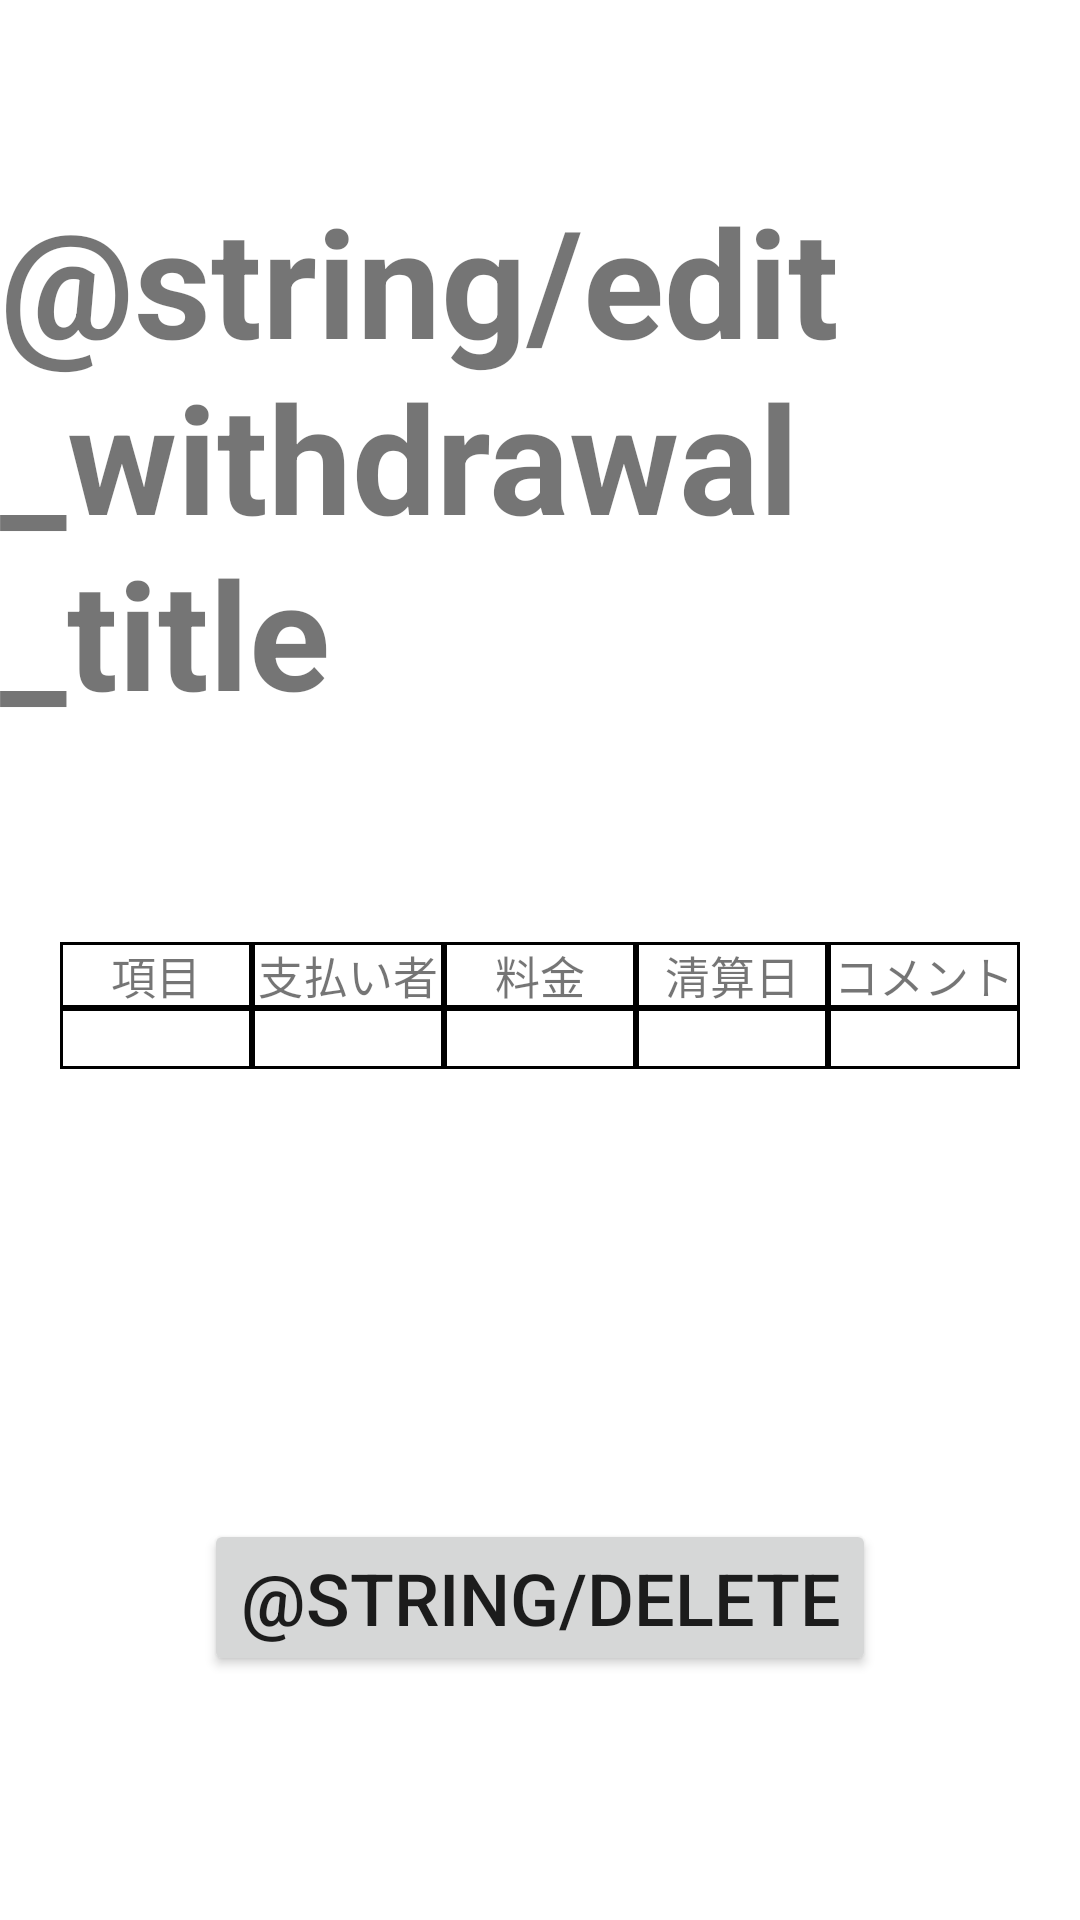

Produce the Android XML layout that renders to this screen, including the resource entries it uses.
<!-- AndroidManifest.xml: activity theme Theme.CommonAccountSystem.NoActionBar -->
<!-- res/layout/edit_withdrawal.xml -->
<?xml version="1.0" encoding="utf-8"?>
<RelativeLayout xmlns:android="http://schemas.android.com/apk/res/android"
    android:layout_width="match_parent"
    android:layout_height="match_parent">

    <TextView
        android:id="@+id/edit_withdrawal_title"
        android:layout_width="wrap_content"
        android:layout_height="wrap_content"
        android:textSize="50sp"
        android:textStyle="bold"
        android:text="@string/edit_withdrawal_title"
        android:layout_marginTop="60dp"
        android:layout_centerHorizontal="true" />

    <LinearLayout
        android:id="@+id/target_withdrawal"
        android:layout_width="match_parent"
        android:layout_height="wrap_content"
        android:paddingLeft="20dp"
        android:paddingRight="20dp"
        android:layout_below="@id/edit_withdrawal_title"
        android:layout_marginTop="70dp"
        android:orientation="vertical" >
        
        <LinearLayout
            android:layout_width="match_parent"
            android:layout_height="wrap_content" >
    
            <TextView
                android:id="@+id/withdrawal_item_title"
                android:layout_width="0dp"
                android:layout_height="wrap_content"
                android:layout_weight="1"
                android:text="@string/item"
                android:textSize="15sp"
                android:gravity="center"
                android:background="@drawable/grid_border" />

            <TextView
                android:id="@+id/withdrawal_payer_title"
                android:layout_width="0dp"
                android:layout_height="wrap_content"
                android:layout_weight="1"
                android:text="@string/payer"
                android:textSize="15sp"
                android:gravity="center"
                android:background="@drawable/grid_border" />

            <TextView
                android:id="@+id/withdrawal_price_title"
                android:layout_width="0dp"
                android:layout_height="wrap_content"
                android:layout_weight="1"
                android:text="@string/price"
                android:textSize="15sp"
                android:gravity="center"
                android:background="@drawable/grid_border" />

            <TextView
                android:id="@+id/withdrawal_liquidation_date_title"
                android:layout_width="0dp"
                android:layout_height="wrap_content"
                android:layout_weight="1"
                android:text="@string/liquidation_date"
                android:textSize="15sp"
                android:gravity="center"
                android:background="@drawable/grid_border" />

            <TextView
                android:id="@+id/withdrawal_comment_title"
                android:layout_width="0dp"
                android:layout_height="wrap_content"
                android:layout_weight="1"
                android:text="@string/comment"
                android:textSize="15sp"
                android:gravity="center"
                android:background="@drawable/grid_border" />

        </LinearLayout>

        <LinearLayout
            android:layout_width="match_parent"
            android:layout_height="wrap_content" >

            <TextView
                android:id="@+id/withdrawal_item"
                android:layout_width="0dp"
                android:layout_height="wrap_content"
                android:layout_weight="1"
                android:textSize="15sp"
                android:gravity="center"
                android:background="@drawable/grid_border" />

            <TextView
                android:id="@+id/withdrawal_payer"
                android:layout_width="0dp"
                android:layout_height="wrap_content"
                android:layout_weight="1"
                android:textSize="15sp"
                android:gravity="center"
                android:background="@drawable/grid_border" />

            <TextView
                android:id="@+id/withdrawal_price"
                android:layout_width="0dp"
                android:layout_height="wrap_content"
                android:layout_weight="1"
                android:textSize="15sp"
                android:gravity="center"
                android:background="@drawable/grid_border" />

            <TextView
                android:id="@+id/withdrawal_liquidation_date"
                android:layout_width="0dp"
                android:layout_height="wrap_content"
                android:layout_weight="1"
                android:textSize="15sp"
                android:gravity="center"
                android:background="@drawable/grid_border" />

            <TextView
                android:id="@+id/withdrawal_comment"
                android:layout_width="0dp"
                android:layout_height="wrap_content"
                android:layout_weight="1"
                android:textSize="15sp"
                android:gravity="center"
                android:maxLines="1"
                android:ellipsize="end"
                android:background="@drawable/grid_border" />
    
        </LinearLayout>
    </LinearLayout>

    <Button
        android:id="@+id/delete_button"
        android:layout_width="wrap_content"
        android:layout_height="wrap_content"
        android:text="@string/delete"
        android:textSize="24sp"
        android:onClick="onClickDeleteButton"
        android:layout_below="@id/target_withdrawal"
        android:layout_marginTop="150dp"
        android:layout_centerHorizontal="true" />

</RelativeLayout>
<!-- resources referenced by this layout -->
<resources>
  <!-- drawable grid_border (drawable) -->
  <?xml version="1.0" encoding="utf-8"?>
  <shape
      xmlns:android="http://schemas.android.com/apk/res/android"
      android:shape="rectangle"
      android:layout_height="wrap_content"
      android:layout_width="wrap_content">
      <stroke
          android:width="1dp" />
  </shape>
  <string name="comment">コメント</string>
  <string name="item">項目</string>
  <string name="liquidation_date">清算日</string>
  <string name="payer">支払い者</string>
  <string name="price">料金</string>
  <style name="Theme.CommonAccountSystem.NoActionBar">
          <item name="windowActionBar">false</item>
          <item name="windowNoTitle">true</item>
      </style>
</resources>
